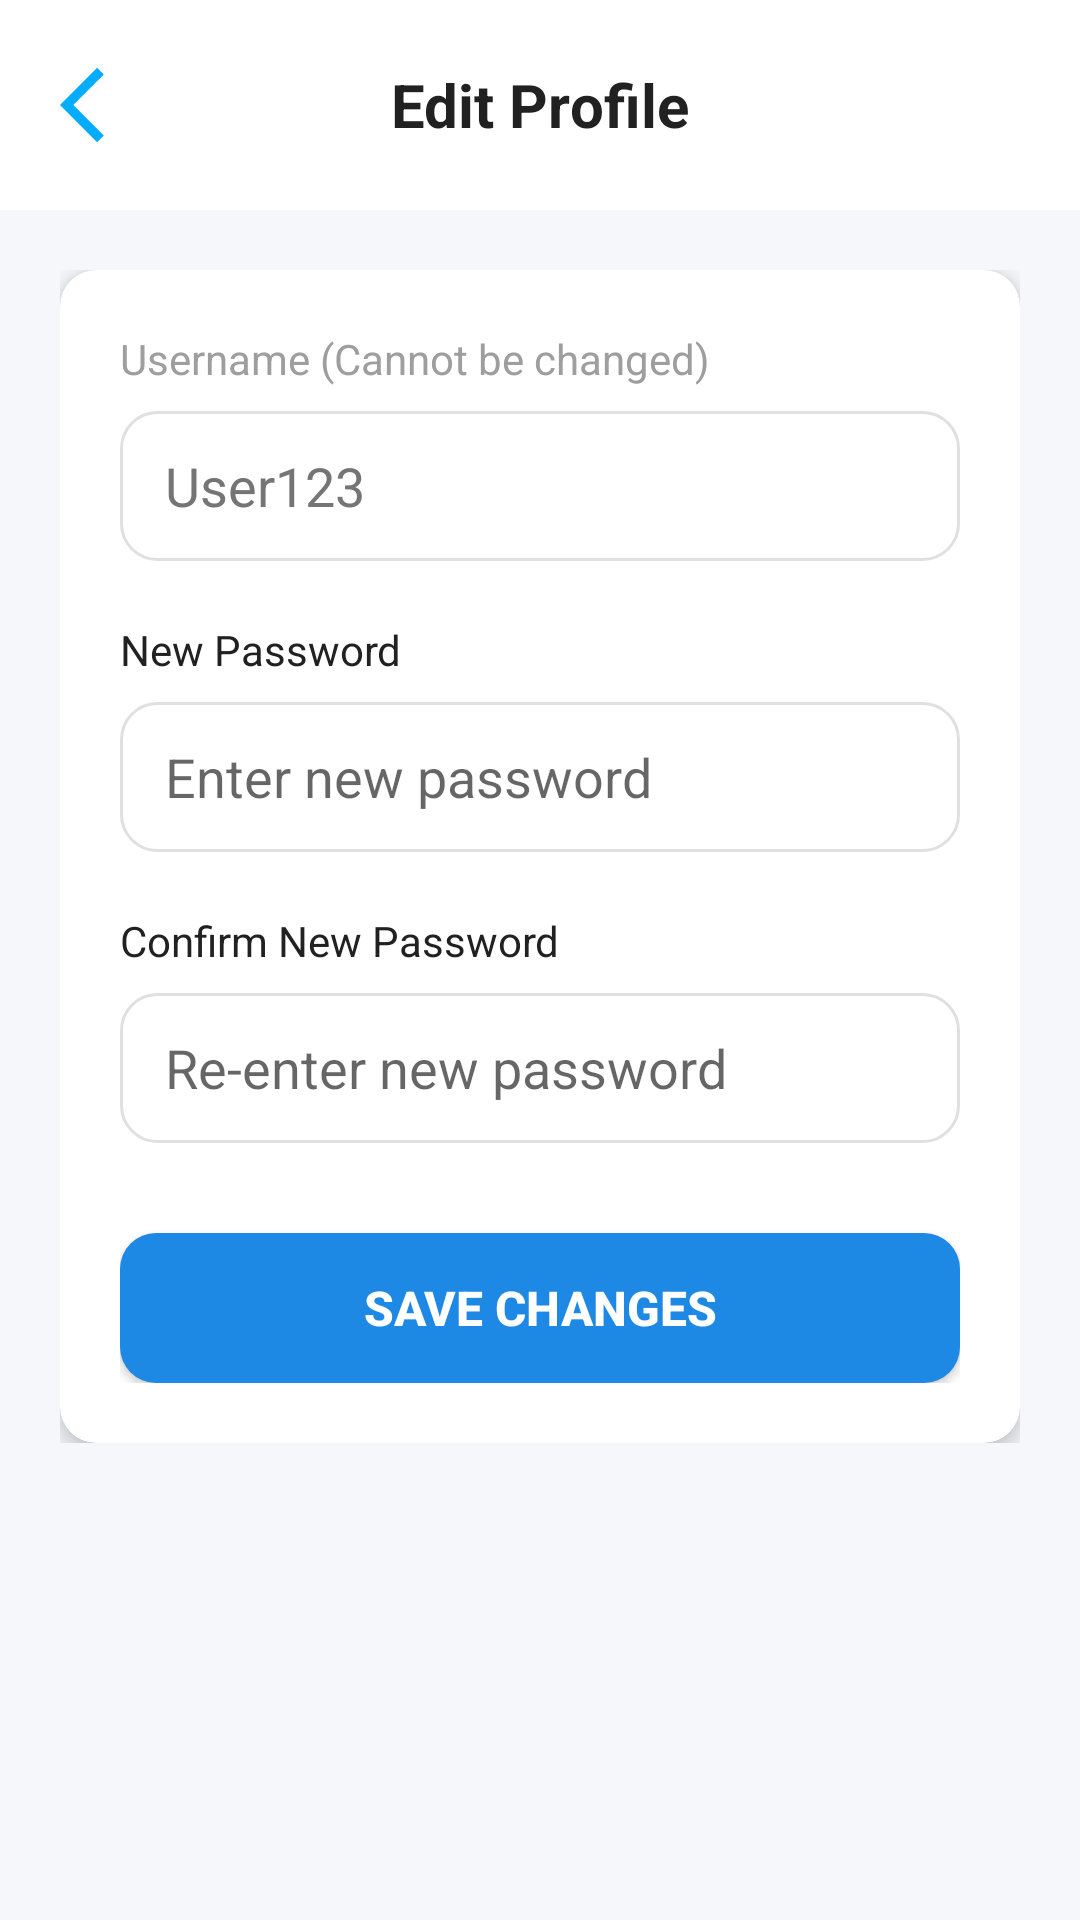

Produce the Android XML layout that renders to this screen, including the resource entries it uses.
<!-- AndroidManifest.xml: application theme Theme.MyClinicApp -->
<!-- res/layout/activity_edit_profile.xml -->
<?xml version="1.0" encoding="utf-8"?>
<LinearLayout xmlns:android="http://schemas.android.com/apk/res/android"
    xmlns:app="http://schemas.android.com/apk/res-auto"
    android:layout_width="match_parent"
    android:layout_height="match_parent"
    android:orientation="vertical"
    android:background="@color/bg_grey">

    <RelativeLayout
        android:layout_width="match_parent"
        android:layout_height="wrap_content"
        android:background="@color/white"
        android:padding="20dp">
        <ImageView
            android:id="@+id/btnBack"
            android:layout_width="30dp"
            android:layout_height="30dp"
            android:src="@drawable/ic_back"
            android:layout_centerVertical="true"
            android:clickable="true"
            android:foreground="?android:attr/selectableItemBackground"/>
        <TextView
            android:layout_width="wrap_content"
            android:layout_height="wrap_content"
            android:text="Edit Profile"
            android:textSize="20sp"
            android:textStyle="bold"
            android:textColor="@color/text_dark"
            android:layout_centerInParent="true"/>
    </RelativeLayout>

    <ScrollView
        android:layout_width="match_parent"
        android:layout_height="match_parent"
        android:padding="20dp">

        <LinearLayout
            android:layout_width="match_parent"
            android:layout_height="wrap_content"
            android:orientation="vertical">

            <androidx.cardview.widget.CardView
                android:layout_width="match_parent"
                android:layout_height="wrap_content"
                app:cardCornerRadius="12dp"
                app:cardElevation="4dp"
                app:cardBackgroundColor="@color/white">

                <LinearLayout
                    android:layout_width="match_parent"
                    android:layout_height="wrap_content"
                    android:orientation="vertical"
                    android:padding="20dp">

                    <TextView
                        android:layout_width="wrap_content"
                        android:layout_height="wrap_content"
                        android:text="Username (Cannot be changed)"
                        android:textColor="@color/text_light"
                        android:layout_marginBottom="8dp"/>
                    <EditText
                        android:id="@+id/etUsernameDisplay"
                        android:layout_width="match_parent"
                        android:layout_height="50dp"
                        android:background="@drawable/bg_input"
                        android:paddingStart="15dp"
                        android:enabled="false"
                        android:textColor="@color/text_grey"
                        android:text="User123"
                        android:layout_marginBottom="20dp"/>

                    <TextView
                        android:layout_width="wrap_content"
                        android:layout_height="wrap_content"
                        android:text="New Password"
                        android:textColor="@color/text_dark"
                        android:layout_marginBottom="8dp"/>
                    <EditText
                        android:id="@+id/etNewPass"
                        android:layout_width="match_parent"
                        android:layout_height="50dp"
                        android:background="@drawable/bg_input"
                        android:paddingStart="15dp"
                        android:inputType="textPassword"
                        android:hint="Enter new password"
                        android:layout_marginBottom="20dp"/>

                    <TextView
                        android:layout_width="wrap_content"
                        android:layout_height="wrap_content"
                        android:text="Confirm New Password"
                        android:textColor="@color/text_dark"
                        android:layout_marginBottom="8dp"/>
                    <EditText
                        android:id="@+id/etConfirmPass"
                        android:layout_width="match_parent"
                        android:layout_height="50dp"
                        android:background="@drawable/bg_input"
                        android:paddingStart="15dp"
                        android:inputType="textPassword"
                        android:hint="Re-enter new password"
                        android:layout_marginBottom="30dp"/>

                    <androidx.appcompat.widget.AppCompatButton
                        android:id="@+id/btnSaveProfile"
                        android:layout_width="match_parent"
                        android:layout_height="50dp"
                        android:text="SAVE CHANGES"
                        android:textSize="16sp"
                        android:textStyle="bold"
                        android:textColor="@color/white"
                        android:background="@drawable/bg_button"/>

                </LinearLayout>
            </androidx.cardview.widget.CardView>
        </LinearLayout>
    </ScrollView>
</LinearLayout>
<!-- resources referenced by this layout -->
<resources>
  <color name="bg_grey">#F5F7FA</color>
  <color name="text_dark">#212121</color>
  <color name="text_grey">#757575</color>
  <color name="text_light">#9E9E9E</color>
  <color name="white">#FFFFFFFF</color>
  <!-- drawable bg_button (drawable) -->
  <?xml version="1.0" encoding="utf-8"?>
  <shape xmlns:android="http://schemas.android.com/apk/res/android">
      <solid android:color="@color/blue_primary"/>
      <corners android:radius="12dp"/>
  </shape>
  <!-- drawable bg_input (drawable) -->
  <?xml version="1.0" encoding="utf-8"?>
  <shape xmlns:android="http://schemas.android.com/apk/res/android">
      <solid android:color="@color/white"/>
      <corners android:radius="12dp"/>
      <stroke android:width="1dp" android:color="@color/stroke_grey"/>
  </shape>
  <!-- drawable ic_back (drawable) -->
  <vector xmlns:android="http://schemas.android.com/apk/res/android" android:autoMirrored="true" android:height="24dp" android:tint="#00ADFD" android:viewportHeight="24" android:viewportWidth="24" android:width="24dp">
        
      <path android:fillColor="@android:color/white" android:pathData="M11.67,3.87L9.9,2.1 0,12l9.9,9.9 1.77,-1.77L3.54,12z"/>
      
  </vector>
  <style name="Theme.MyClinicApp" parent="Theme.MaterialComponents.DayNight.NoActionBar">
          <item name="colorPrimary">@color/blue_dark</item>
          <item name="colorPrimaryVariant">@color/blue_primary</item>
          <item name="colorOnPrimary">@color/white</item>
          <item name="colorSecondary">@color/cat_teal</item>
          <item name="colorSecondaryVariant">@color/cat_teal</item>
          <item name="colorOnSecondary">@color/black</item>
          <item name="android:statusBarColor" tools:targetApi="l">?attr/colorPrimaryVariant</item>
          <item name="android:windowBackground">@color/bg_grey</item>
      </style>
  <color name="blue_primary">#1E88E5</color>
  <color name="stroke_grey">#E0E0E0</color>
  <color name="blue_dark">#1565C0</color>
  <color name="cat_teal">#00BCD4</color>
  <color name="black">#FF000000</color>
</resources>
